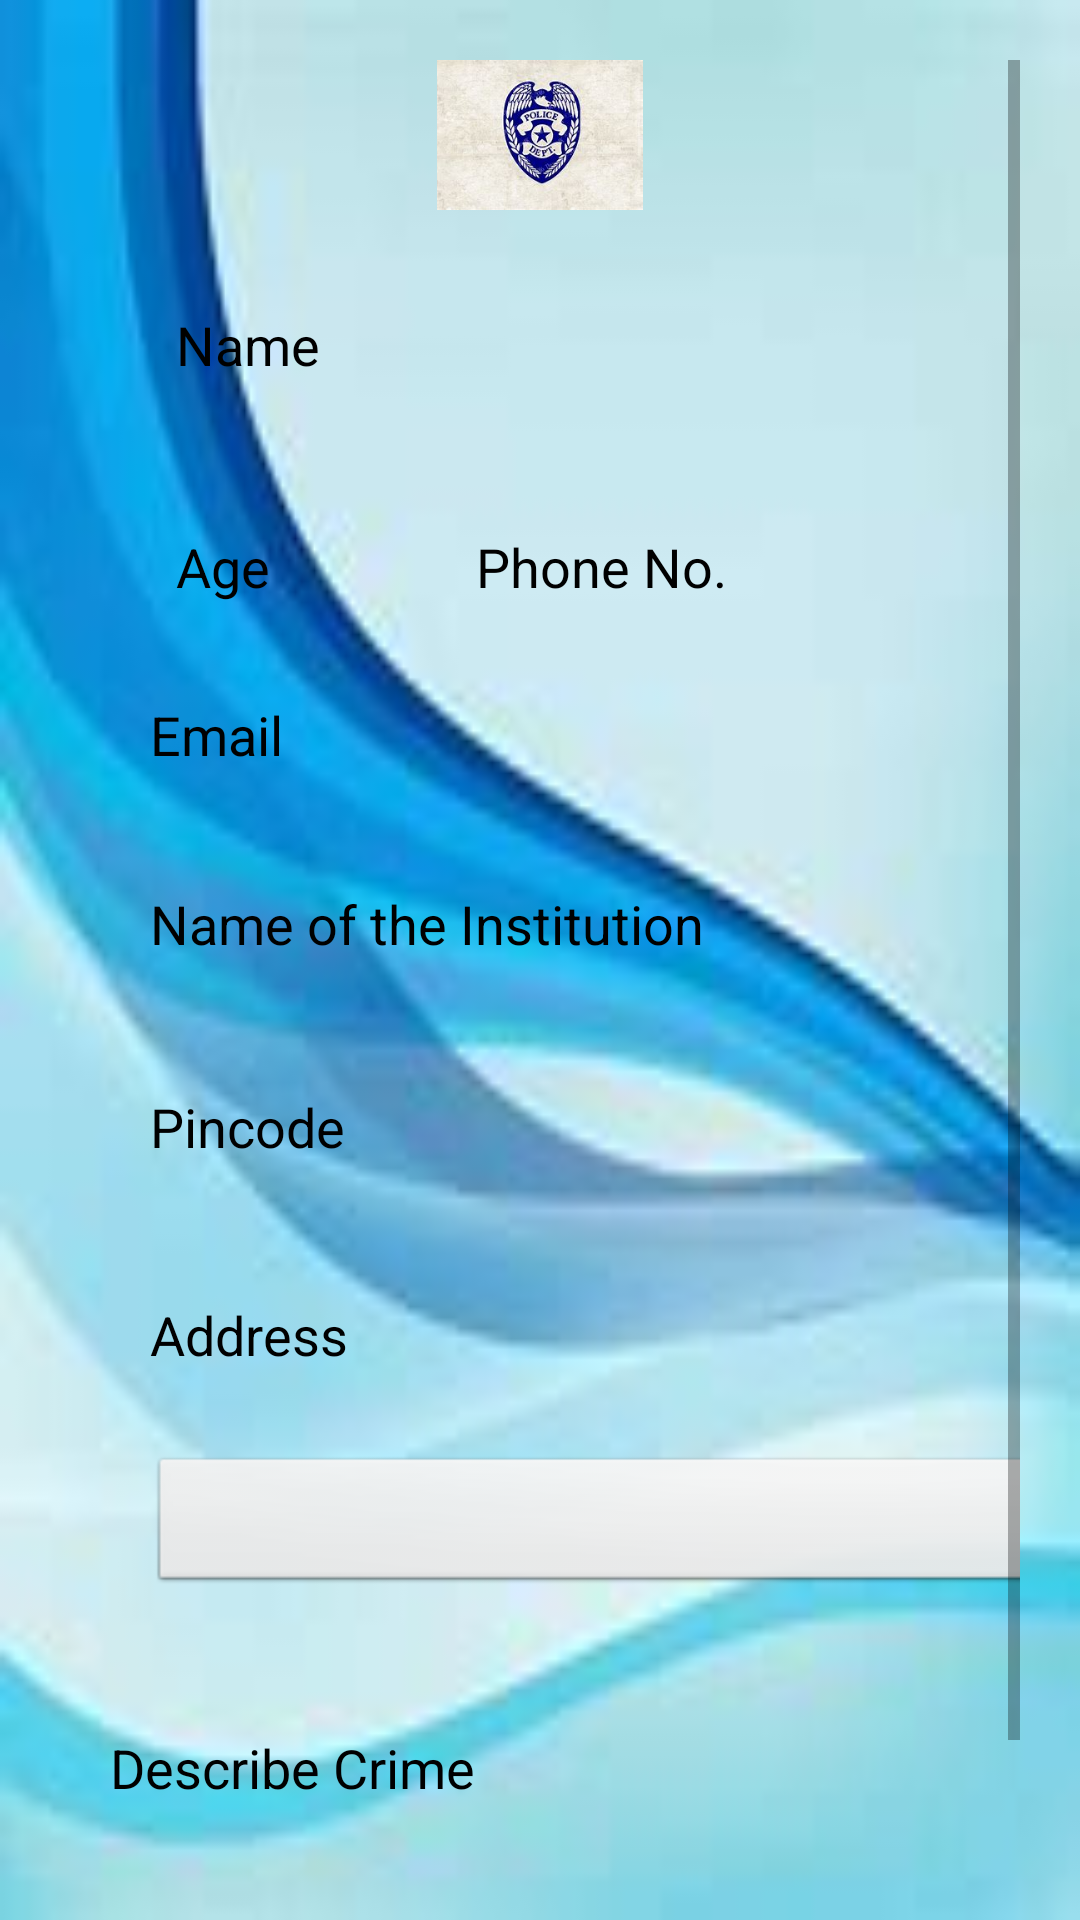

Write the Android layout XML for this screen, with the resource values it uses.
<!-- AndroidManifest.xml: application theme AppTheme -->
<!-- res/layout/fragment_student.xml -->
<?xml version="1.0" encoding="utf-8"?>
<ScrollView xmlns:android="http://schemas.android.com/apk/res/android"
    xmlns:app="http://schemas.android.com/apk/res-auto"
    xmlns:tools="http://schemas.android.com/tools"
    android:layout_width="match_parent"
    android:layout_height="match_parent"
    tools:context="com.example.hack.StudentComplaint"
    android:orientation="vertical"
    android:background="@drawable/bg3"
    android:padding="20dp">

    <LinearLayout
        android:layout_width="match_parent"
        android:layout_height="750sp"
        android:orientation="vertical"
        tools:layout_editor_absoluteX="0dp"
        tools:layout_editor_absoluteY="-41dp">

        <ImageView
            android:id="@+id/imageView2"
            android:layout_width="100dp"
            android:layout_height="50dp"
            android:layout_gravity="center"
            android:layout_marginStart="8dp"
            android:layout_marginTop="0dp"
            android:layout_marginEnd="8dp"

            android:src="@drawable/logo" />

        <EditText
            android:id="@+id/PersonName"
            android:layout_width="313dp"
            android:layout_height="50dp"
            android:layout_marginStart="30dp"
            android:layout_marginTop="20dp"
            android:layout_marginEnd="36dp"
            android:layout_marginBottom="10dp"
            android:background="@android:color/transparent"
            android:ems="10"
            android:hint="  Name"
            android:textColorHint="#000"
            android:inputType="textPersonName" />

        <LinearLayout
            android:layout_width="356dp"
            android:layout_height="59dp"
            android:orientation="horizontal">

            <EditText
                android:id="@+id/Age"
                android:layout_width="70dp"
                android:layout_height="58dp"
                android:layout_marginStart="30dp"
                android:layout_marginTop="10dp"
                android:layout_marginEnd="20dp"
                android:layout_marginBottom="20dp"
                android:background="@android:color/transparent"
                android:ems="10"
                android:hint="  Age"
                android:textColorHint="#000"
                android:inputType="number" />

            <EditText
                android:id="@+id/Phone"
                android:layout_width="212dp"
                android:layout_height="58dp"
                android:layout_marginStart="10dp"
                android:layout_marginTop="10dp"
                android:layout_marginEnd="36dp"
                android:layout_marginBottom="20dp"
                android:background="@android:color/transparent"
                android:ems="10"
                android:textColorHint="#000"
                android:hint="  Phone No."
                android:inputType="number" />
        </LinearLayout>

        <EditText
            android:id="@+id/email"
            android:layout_width="324dp"
            android:layout_height="52dp"
            android:layout_marginStart="30dp"
            android:textColorHint="#000"
            android:layout_marginTop="10dp"
            android:layout_marginEnd="36dp"
            android:background="@android:color/transparent"
            android:hint="Email" />

        <EditText
            android:id="@+id/institution"
            android:layout_width="324dp"
            android:layout_height="54dp"
            android:layout_marginStart="30dp"
            android:layout_marginTop="10dp"
            android:textColorHint="#000"
            android:layout_marginEnd="36dp"
            android:background="@android:color/transparent"
            android:hint="Name of the Institution" />

        <EditText
            android:id="@+id/pincode"
            android:layout_width="324dp"
            android:layout_height="61dp"
            android:layout_marginStart="30dp"
            android:layout_marginTop="10dp"
            android:layout_marginEnd="36dp"
            android:background="@android:color/transparent"
            android:hint="Pincode"
            android:textColorHint="#000"/>

        <EditText
            android:id="@+id/address"
            android:layout_width="326dp"
            android:layout_height="58dp"
            android:layout_marginStart="30dp"
            android:layout_marginTop="10dp"
            android:layout_marginEnd="36dp"
            android:background="@android:color/transparent"
            android:hint="Address"
            android:textColorHint="#000"/>

        <Spinner
            android:id="@+id/spinner"
            android:layout_width="324dp"
            android:layout_height="wrap_content"
            android:layout_marginStart="30dp"
            android:layout_marginTop="10dp"
            android:layout_marginEnd="36dp"
            android:layout_marginBottom="20dp"
            android:background="@android:drawable/btn_dropdown"
            android:hint="  Type of Crime"
            android:spinnerMode="dropdown" />

        <EditText
            android:id="@+id/DescribeCrime"
            android:layout_width="304dp"
            android:layout_height="73dp"
            android:layout_gravity="center"
            android:background="@android:color/transparent"
            android:ems="10"

            android:hint="  Describe Crime"
            android:inputType="textPersonName"
            android:textColorHint="#000" />

        <Button
            android:id="@+id/submit"
            android:layout_width="wrap_content"
            android:layout_height="60dp"
            android:layout_gravity="center"
            android:background="@android:color/transparent"
            android:backgroundTint="@color/colorPrimary"
            android:text="Submit"
            android:textColor="#000"
            android:textSize="30dp"
            android:textStyle="bold" />

    </LinearLayout>

</ScrollView>
<!-- resources referenced by this layout -->
<resources>
  <color name="colorPrimary">@color/blue_1</color>
  <!-- drawable bg3: jpg bitmap (drawable, 4276 bytes) -->
  <!-- drawable logo: jpg bitmap (drawable, 11069 bytes) -->
  <style name="AppTheme" parent="Theme.AppCompat.Light.NoActionBar">
          
          <item name="colorPrimary">@color/colorPrimary</item>
          <item name="colorPrimaryDark">@color/colorPrimaryDark</item>
          <item name="colorAccent">@color/colorAccent</item>
  
          <item name="windowActionBar">false</item>
          <item name="windowNoTitle">true</item>
      </style>
  <color name="blue_1">#00101f</color>
  <color name="colorPrimaryDark">@color/blue_1</color>
  <color name="colorAccent">@color/blue_5</color>
  <color name="blue_5">#0078ff</color>
</resources>
